Image classification data set "project_design_20242025" (candrawij/mitigasi_skoliosis_ta on GitHub). Class labels (5): leaning backward, leaning forward, leaning left, leaning right, upright.

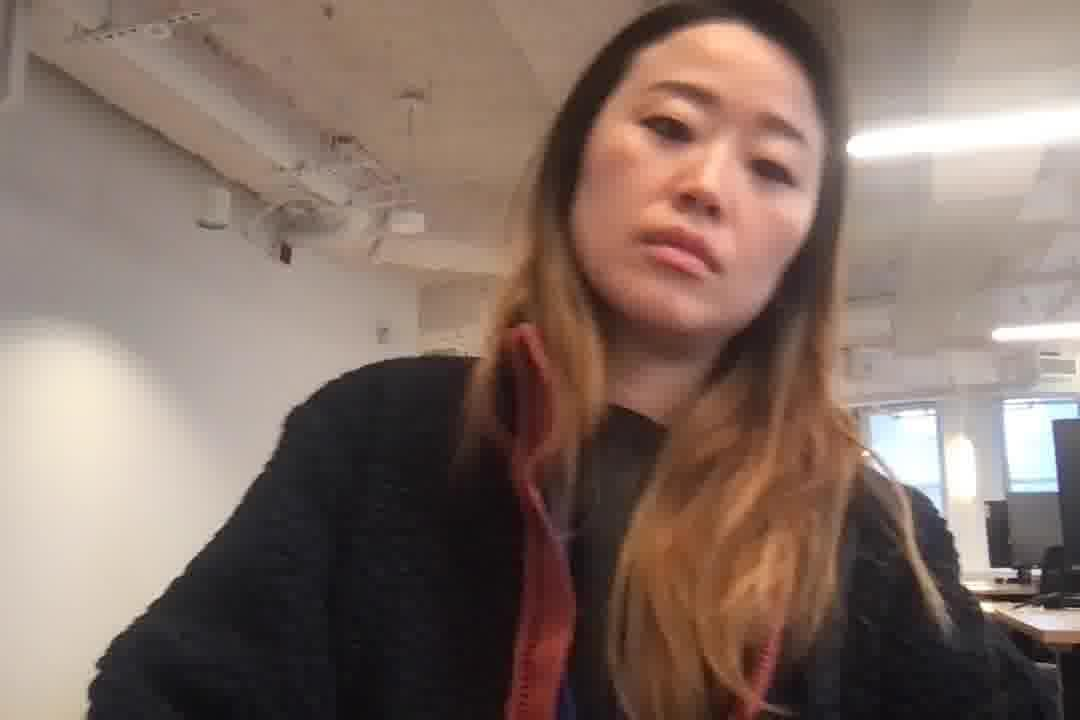
Label: leaning right

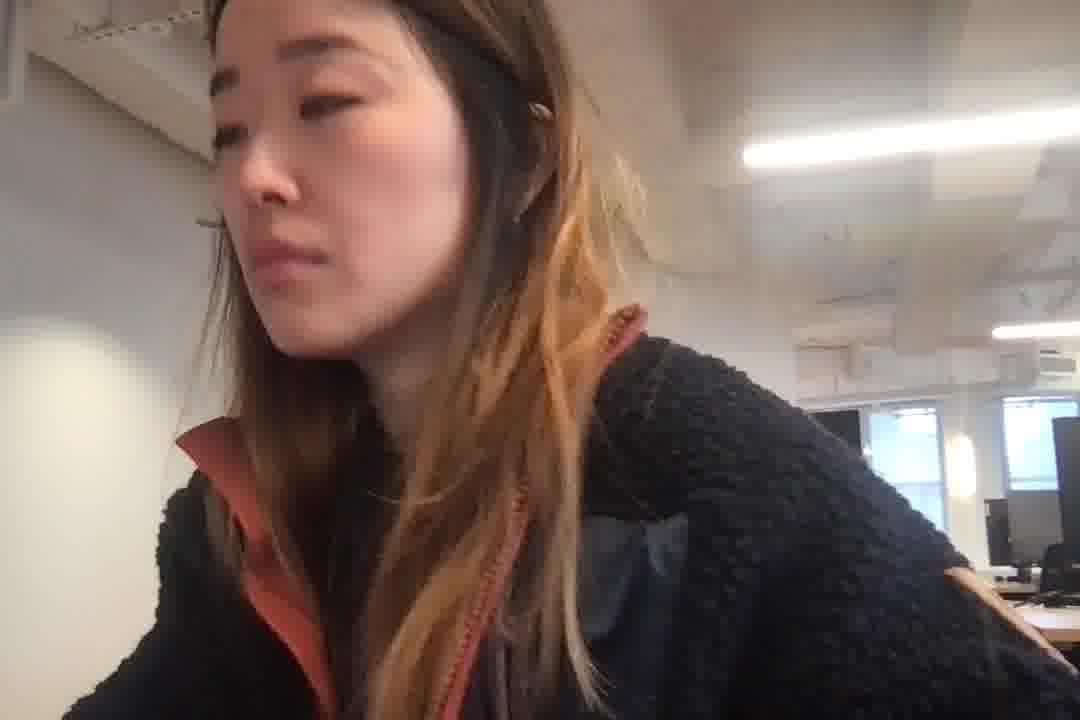
Label: leaning left

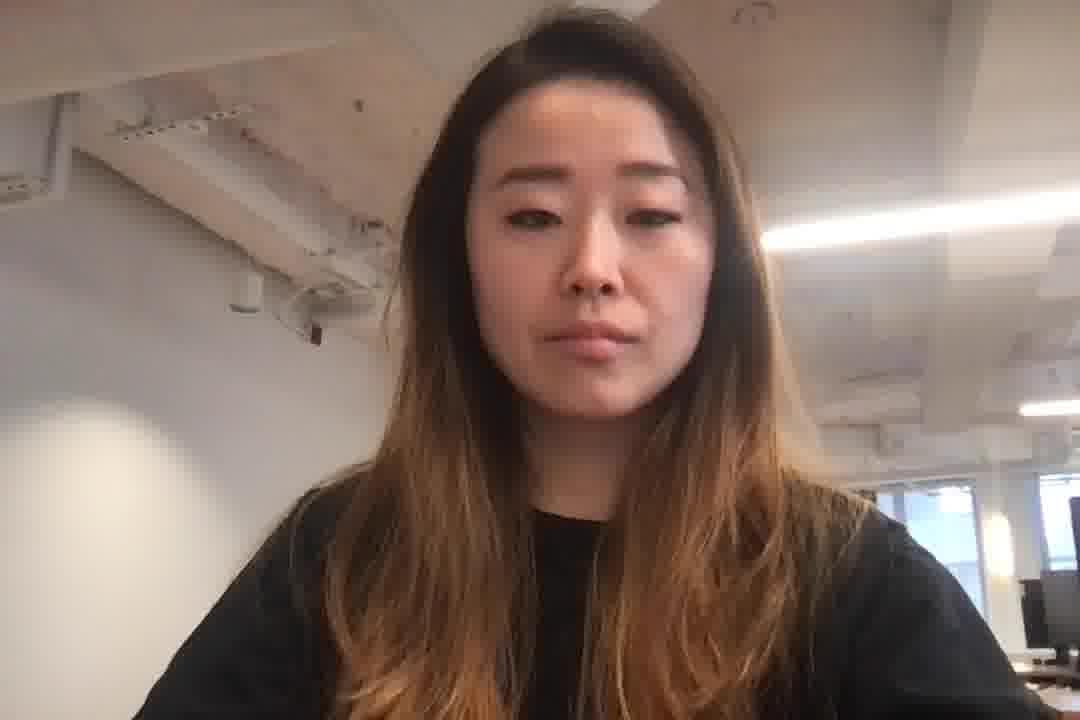
Label: upright

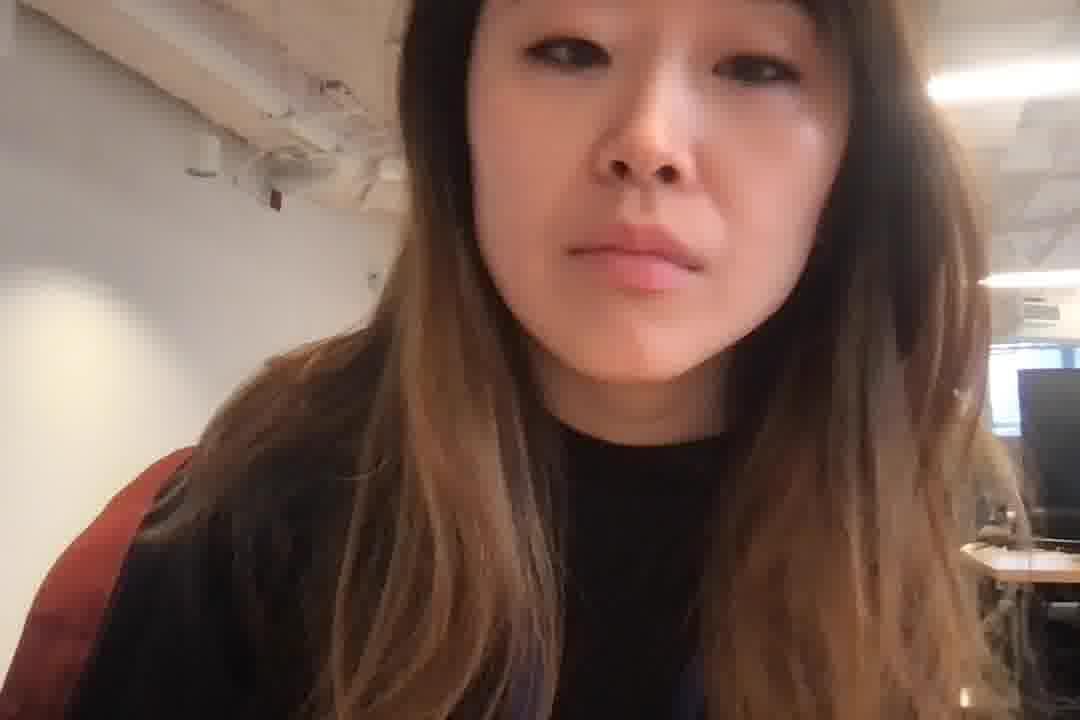
Label: leaning forward

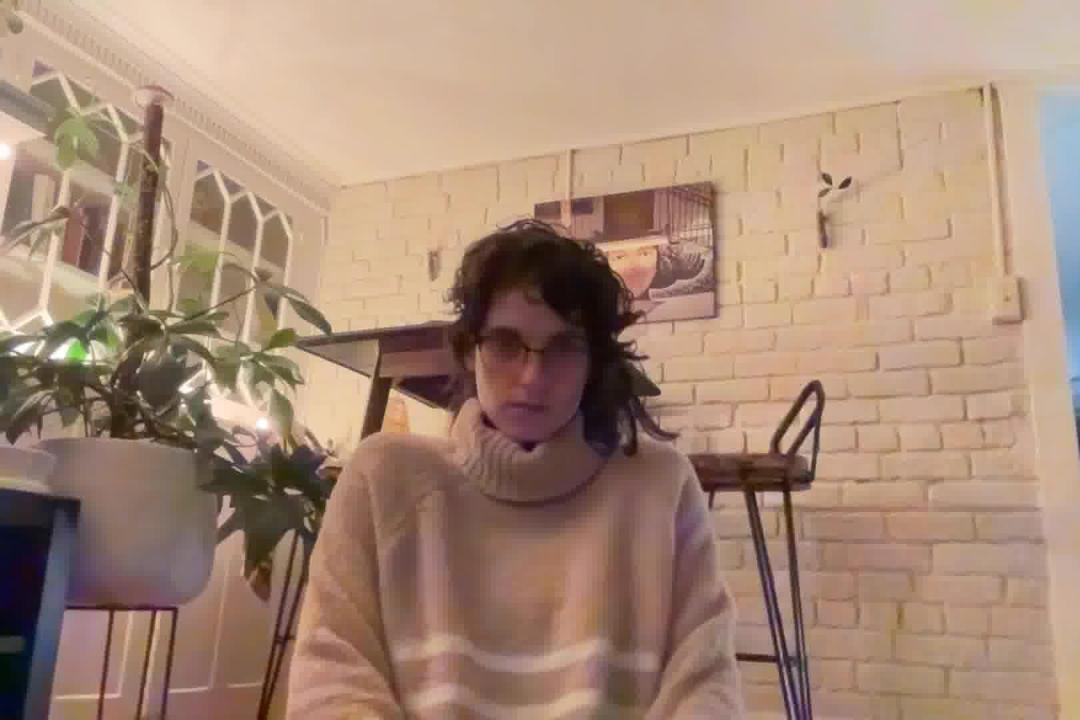
Label: leaning backward

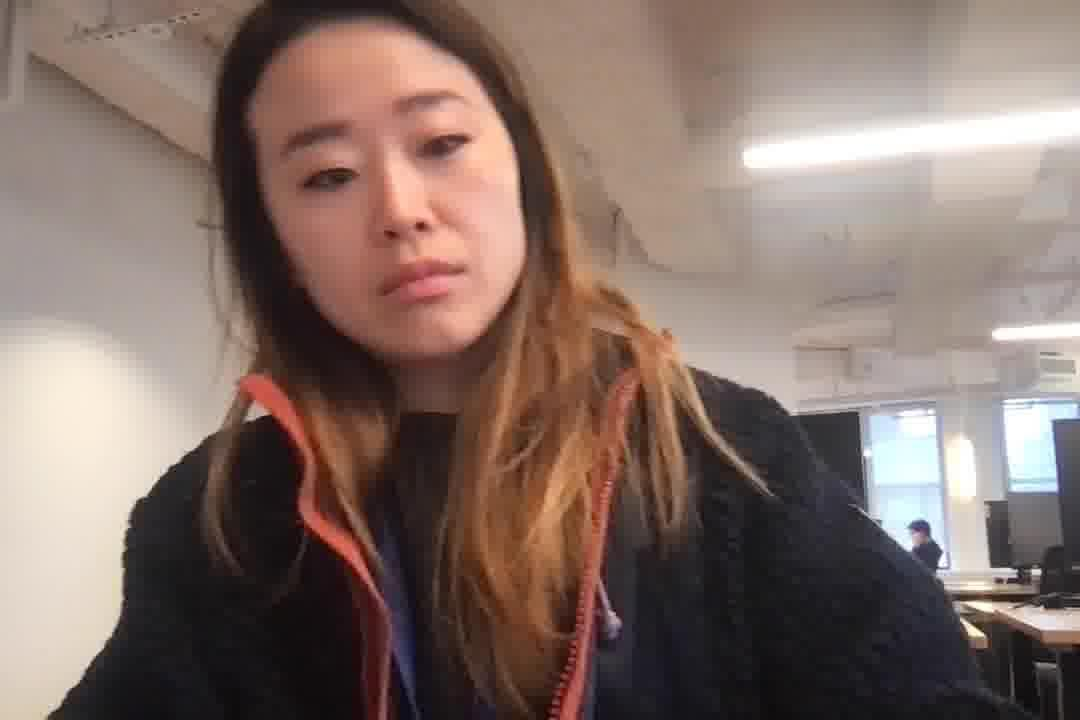
Label: leaning left
